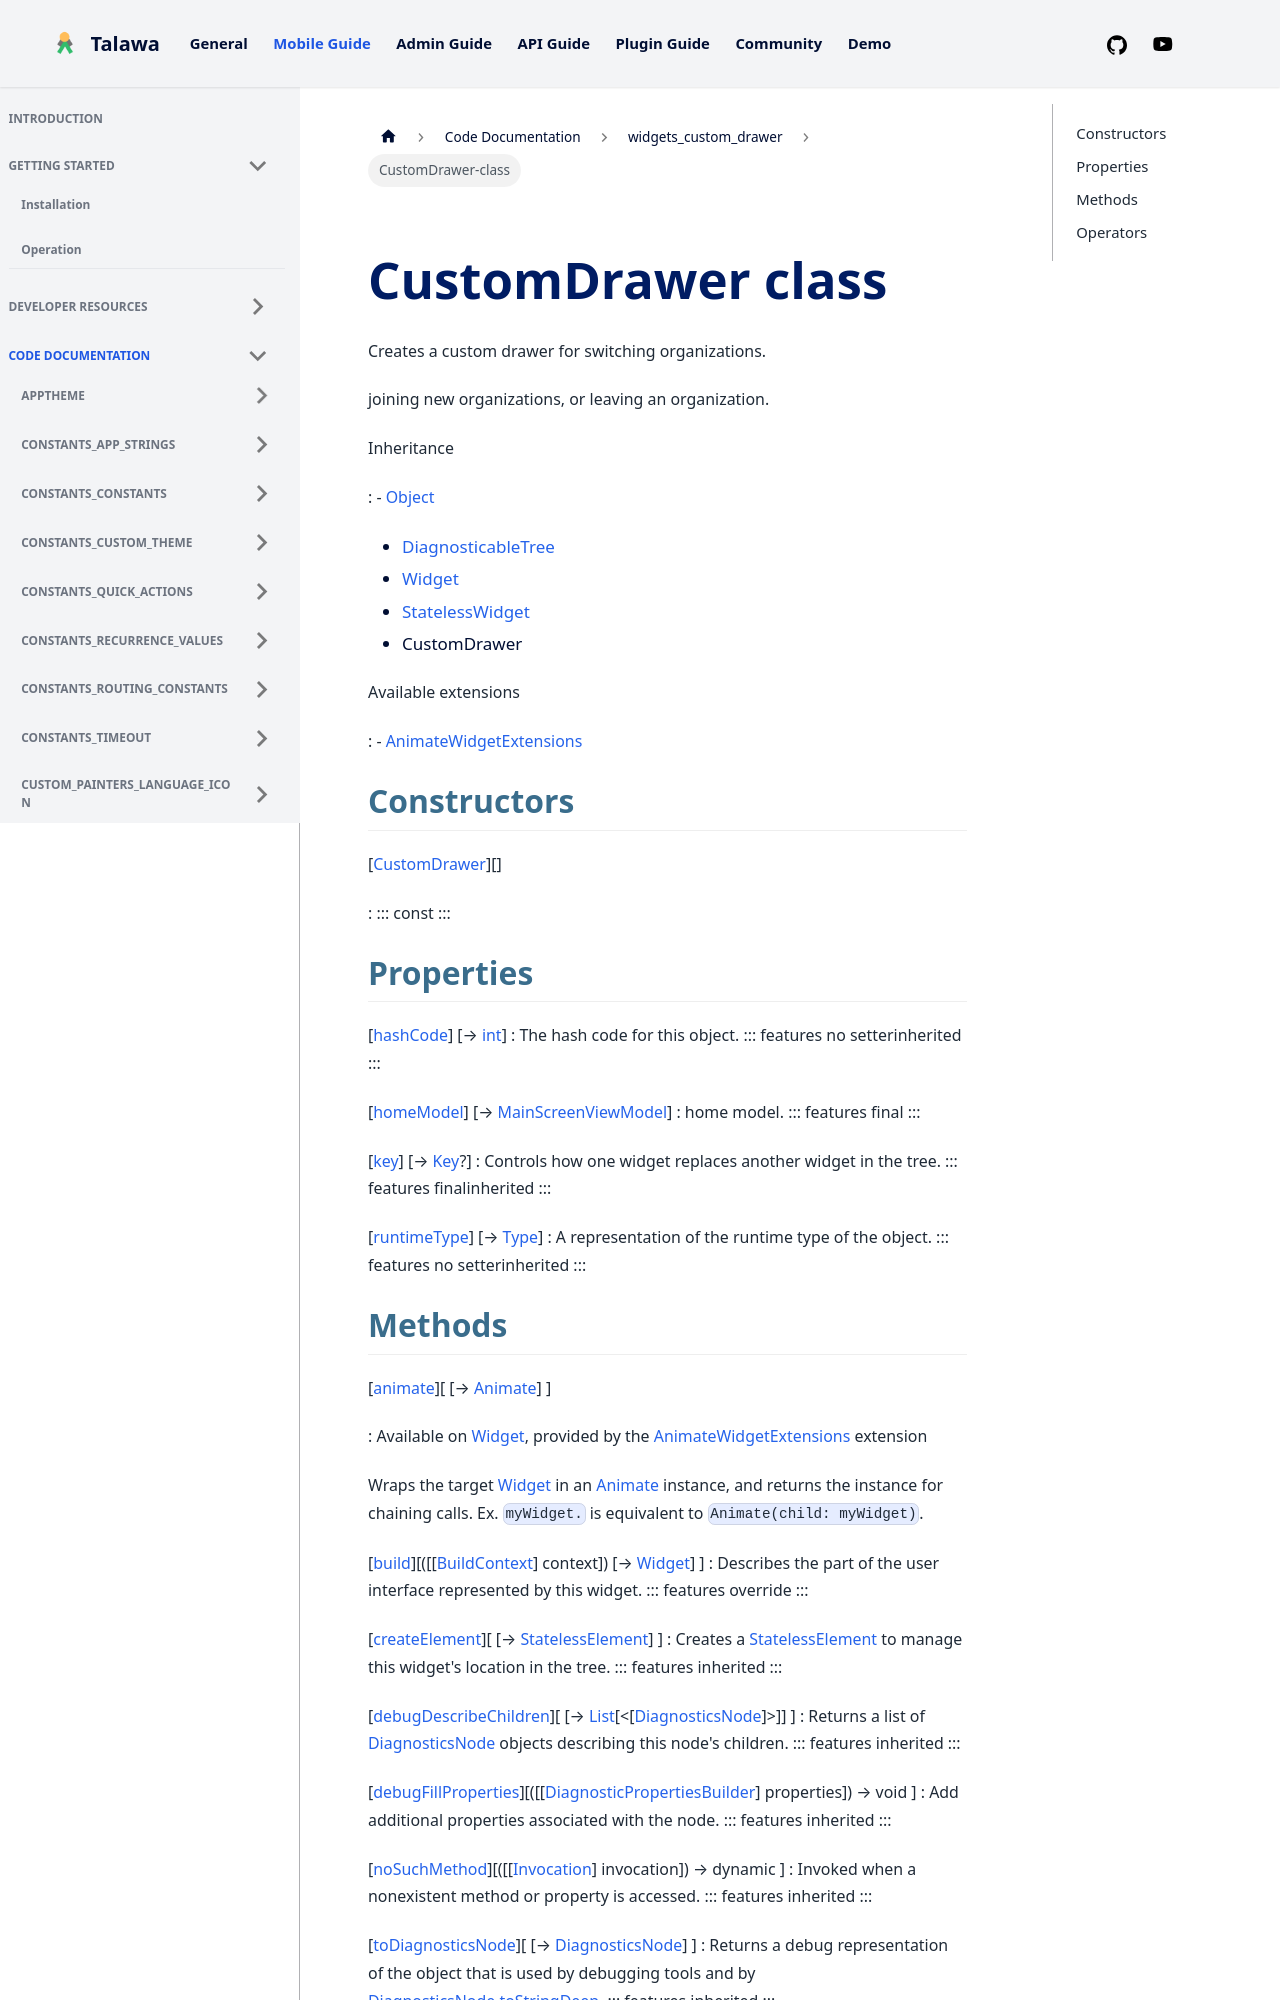

repository: PalisadoesFoundation/talawa · page: docs/auto-docs/widgets_custom_drawer/CustomDrawer-class/index.html · generator: docusaurus


<div>

# CustomDrawer class

</div>


Creates a custom drawer for switching organizations.

joining new organizations, or leaving an organization.




Inheritance

:   -   [Object](https://api.flutter.dev/flutter/dart-core/Object-class.html)
    -   [DiagnosticableTree](https://api.flutter.dev/flutter/foundation/DiagnosticableTree-class.html)
    -   [Widget](https://api.flutter.dev/flutter/widgets/Widget-class.html)
    -   [StatelessWidget](https://api.flutter.dev/flutter/widgets/StatelessWidget-class.html)
    -   CustomDrawer

Available extensions

:   -   [AnimateWidgetExtensions](https://pub.dev/documentation/flutter_animate/4.5.0/flutter_animate/AnimateWidgetExtensions.html)



## Constructors

[[CustomDrawer](../widgets_custom_drawer/CustomDrawer/CustomDrawer.md)][]

:   ::: 
    const
    :::



## Properties

[[hashCode](https://api.flutter.dev/flutter/widgets/Widget/hashCode.html)] [→ [int](https://api.flutter.dev/flutter/dart-core/int-class.html)]
:   The hash code for this object.
    ::: features
    no setterinherited
    :::

[[homeModel](../widgets_custom_drawer/CustomDrawer/homeModel.md)] [→ [MainScreenViewModel](../view_model_main_screen_view_model/MainScreenViewModel-class.md)]
:   home model.
    ::: features
    final
    :::

[[key](https://api.flutter.dev/flutter/widgets/Widget/key.html)] [→ [Key](https://api.flutter.dev/flutter/foundation/Key-class.html)?]
:   Controls how one widget replaces another widget in the tree.
    ::: features
    finalinherited
    :::

[[runtimeType](https://api.flutter.dev/flutter/dart-core/Object/runtimeType.html)] [→ [Type](https://api.flutter.dev/flutter/dart-core/Type-class.html)]
:   A representation of the runtime type of the object.
    ::: features
    no setterinherited
    :::
